7-way image classification set "rice_leaf" from GitHub (talhazulfakhri/PadTaniML); label vocabulary: bacterial leaf blight, brown spot, healthy, hispa, leaf blast, leaf scald, narrow brown spot.

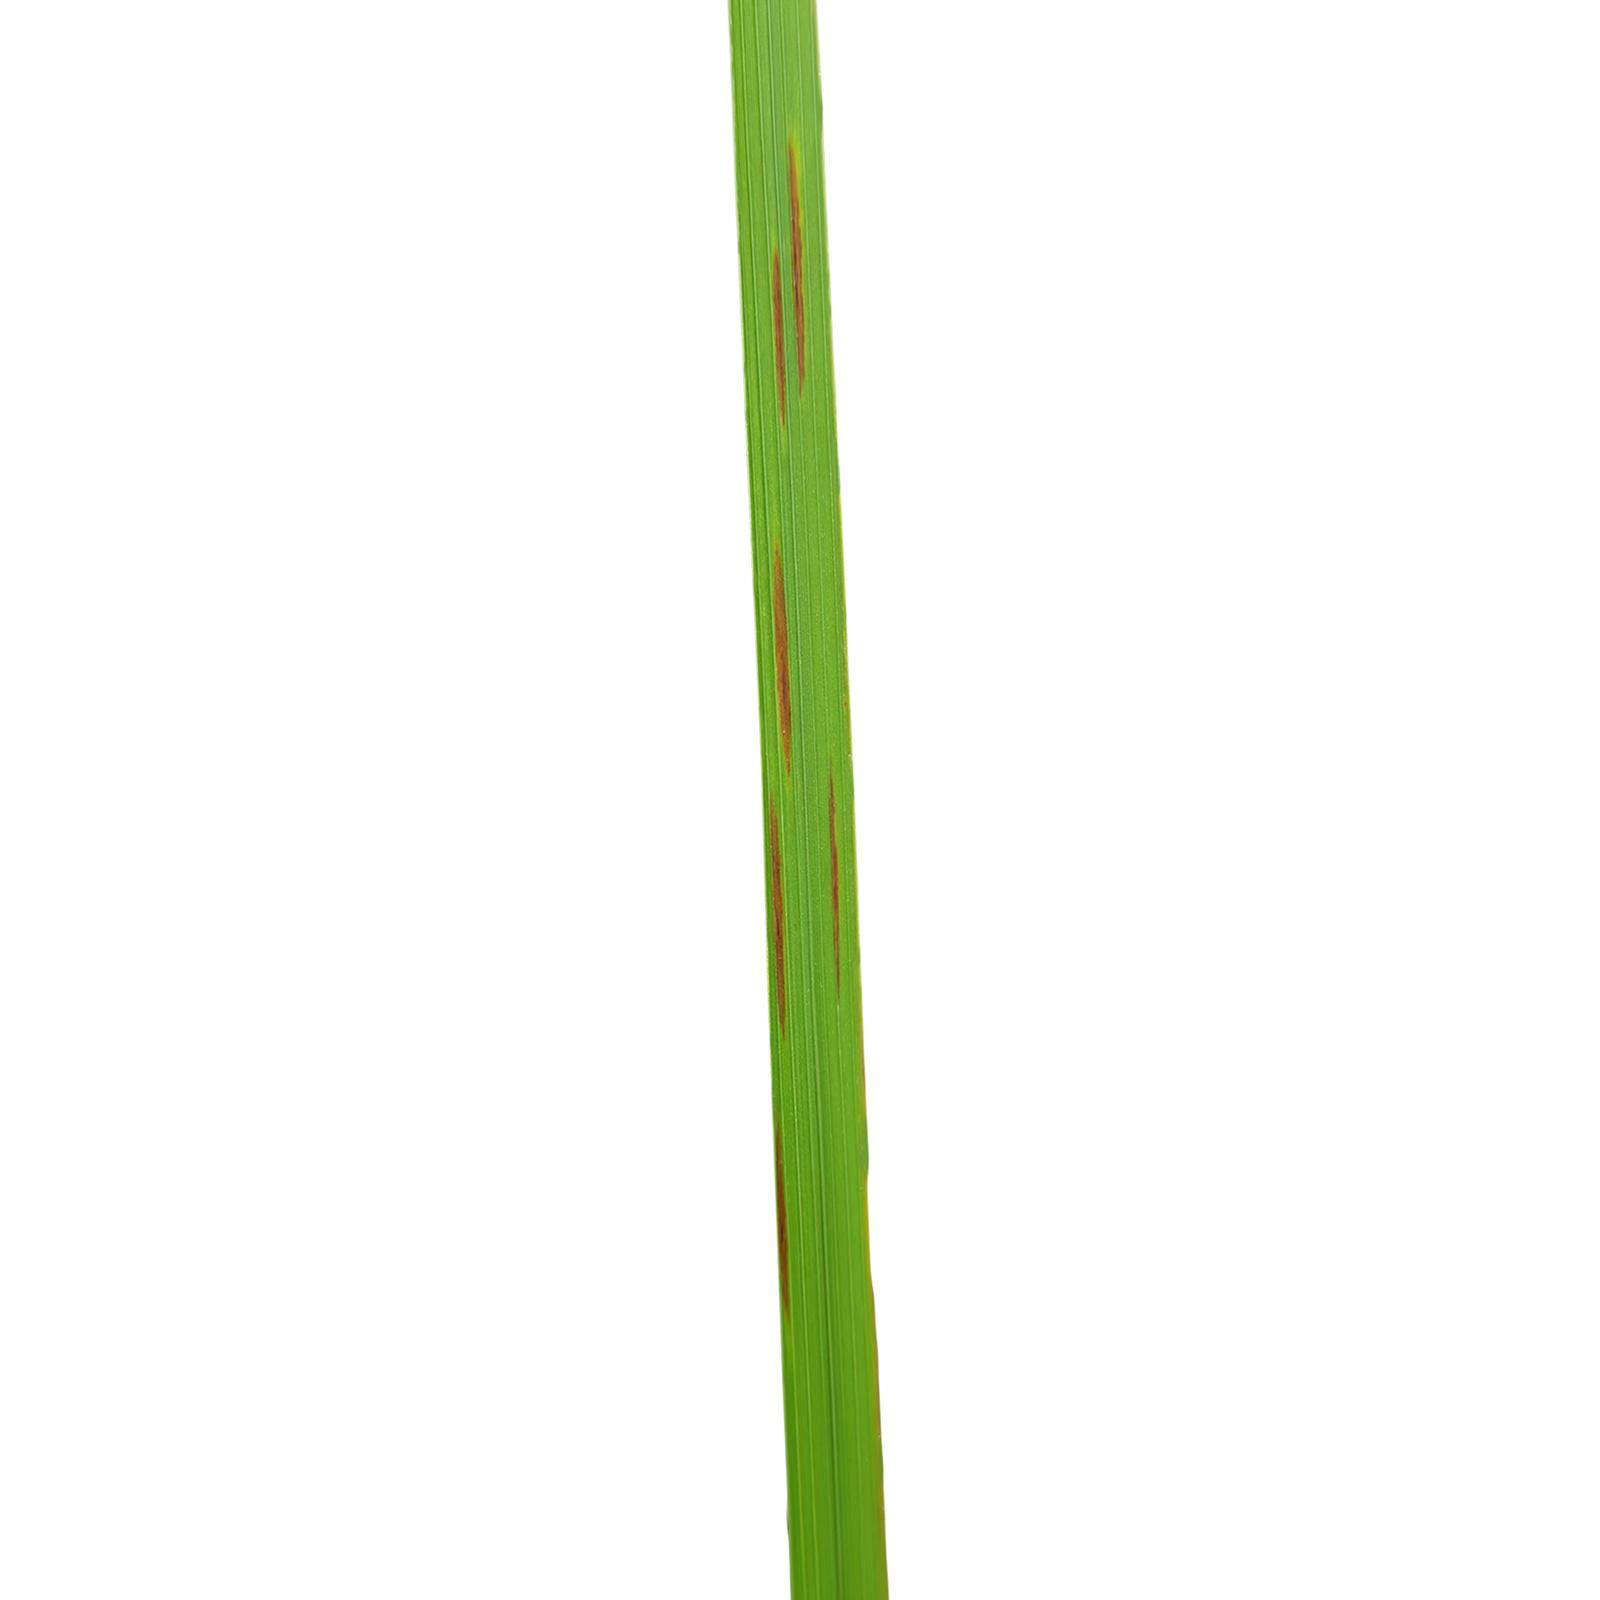
Label: narrow brown spot

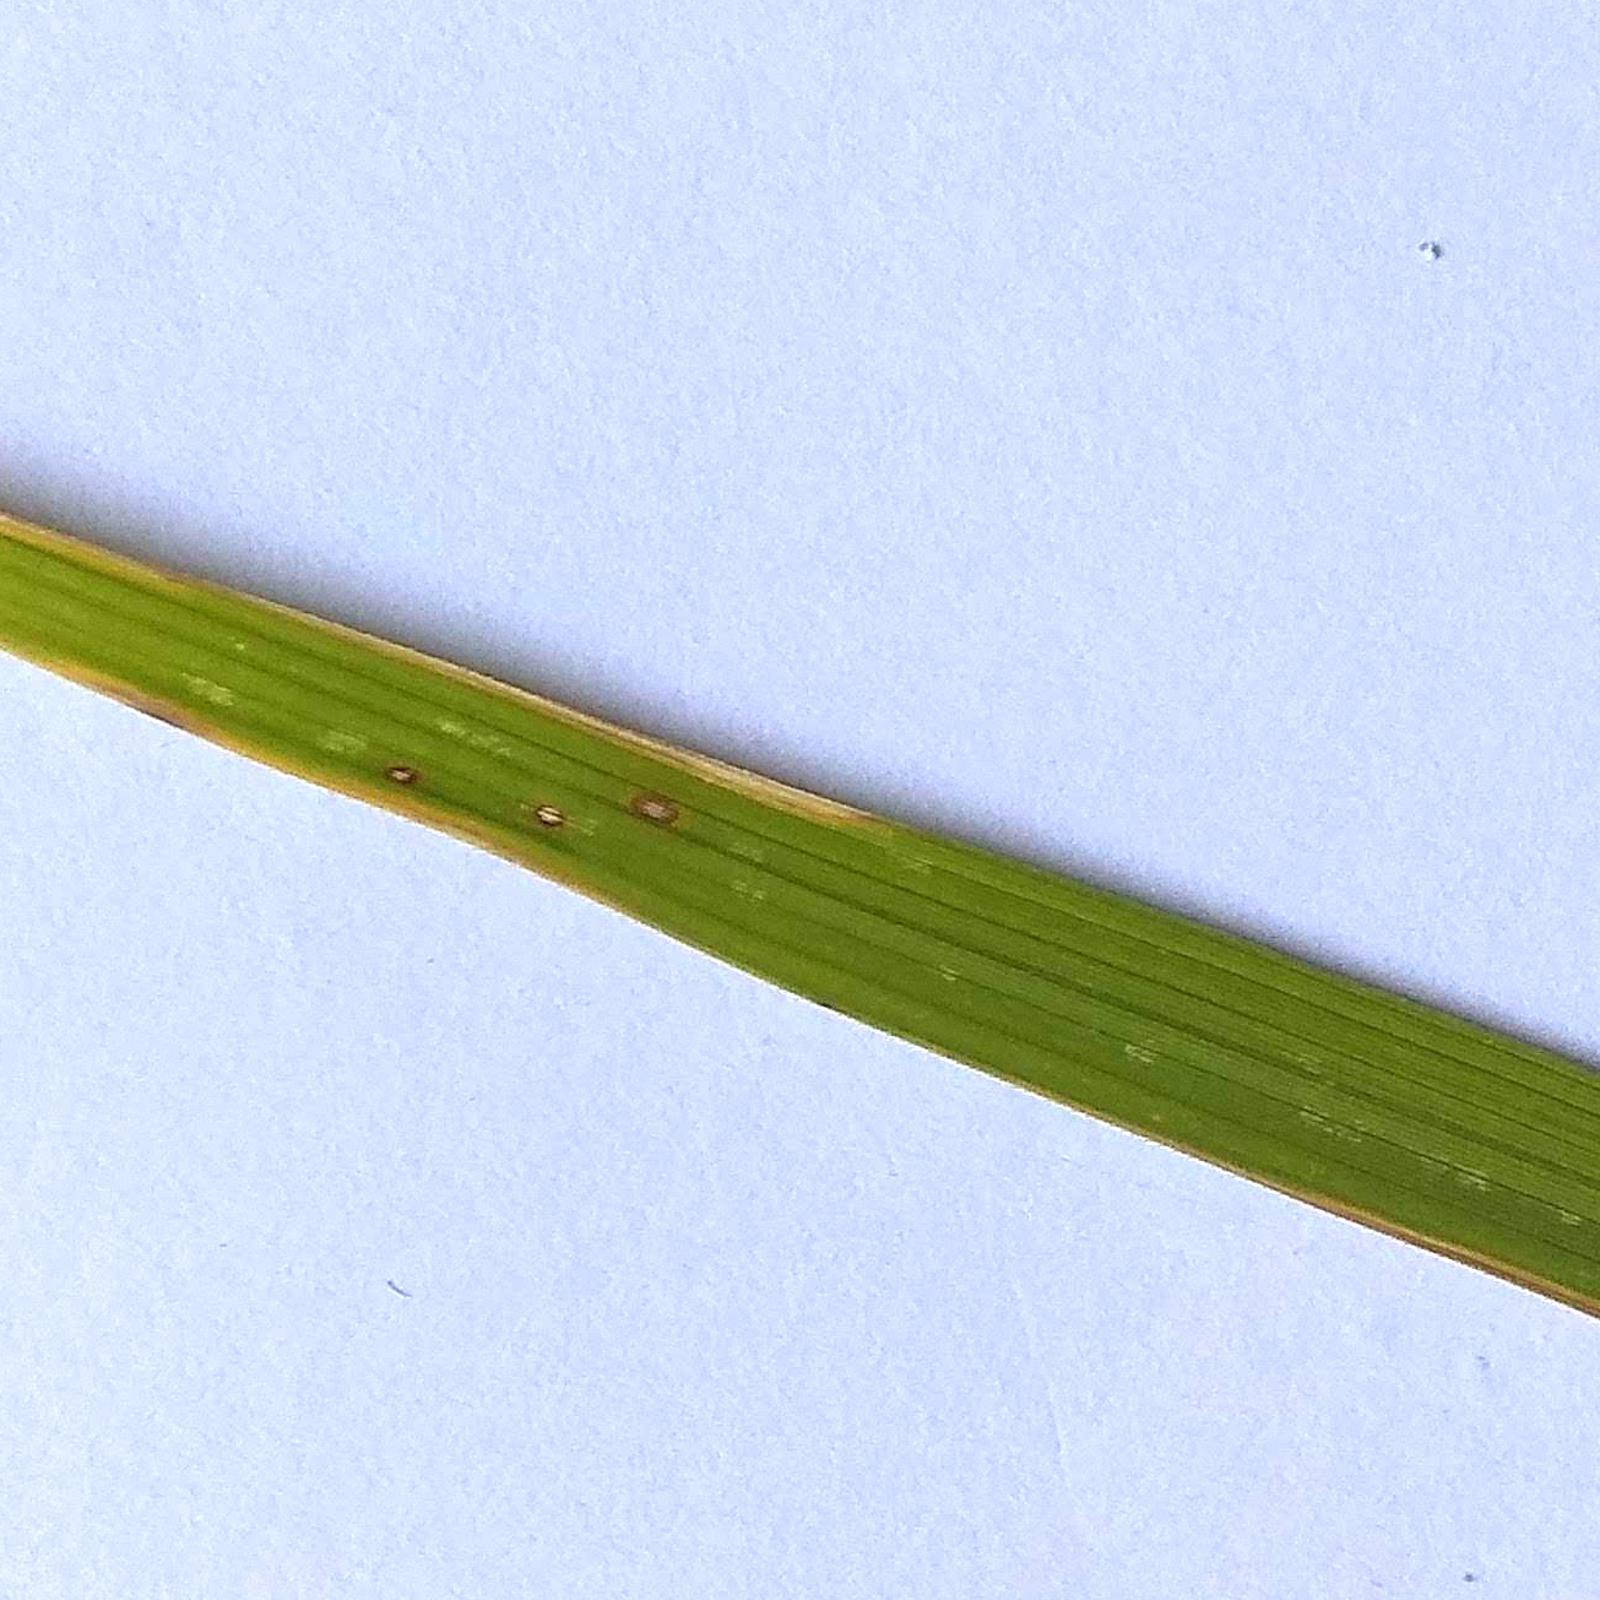
Label: leaf blast

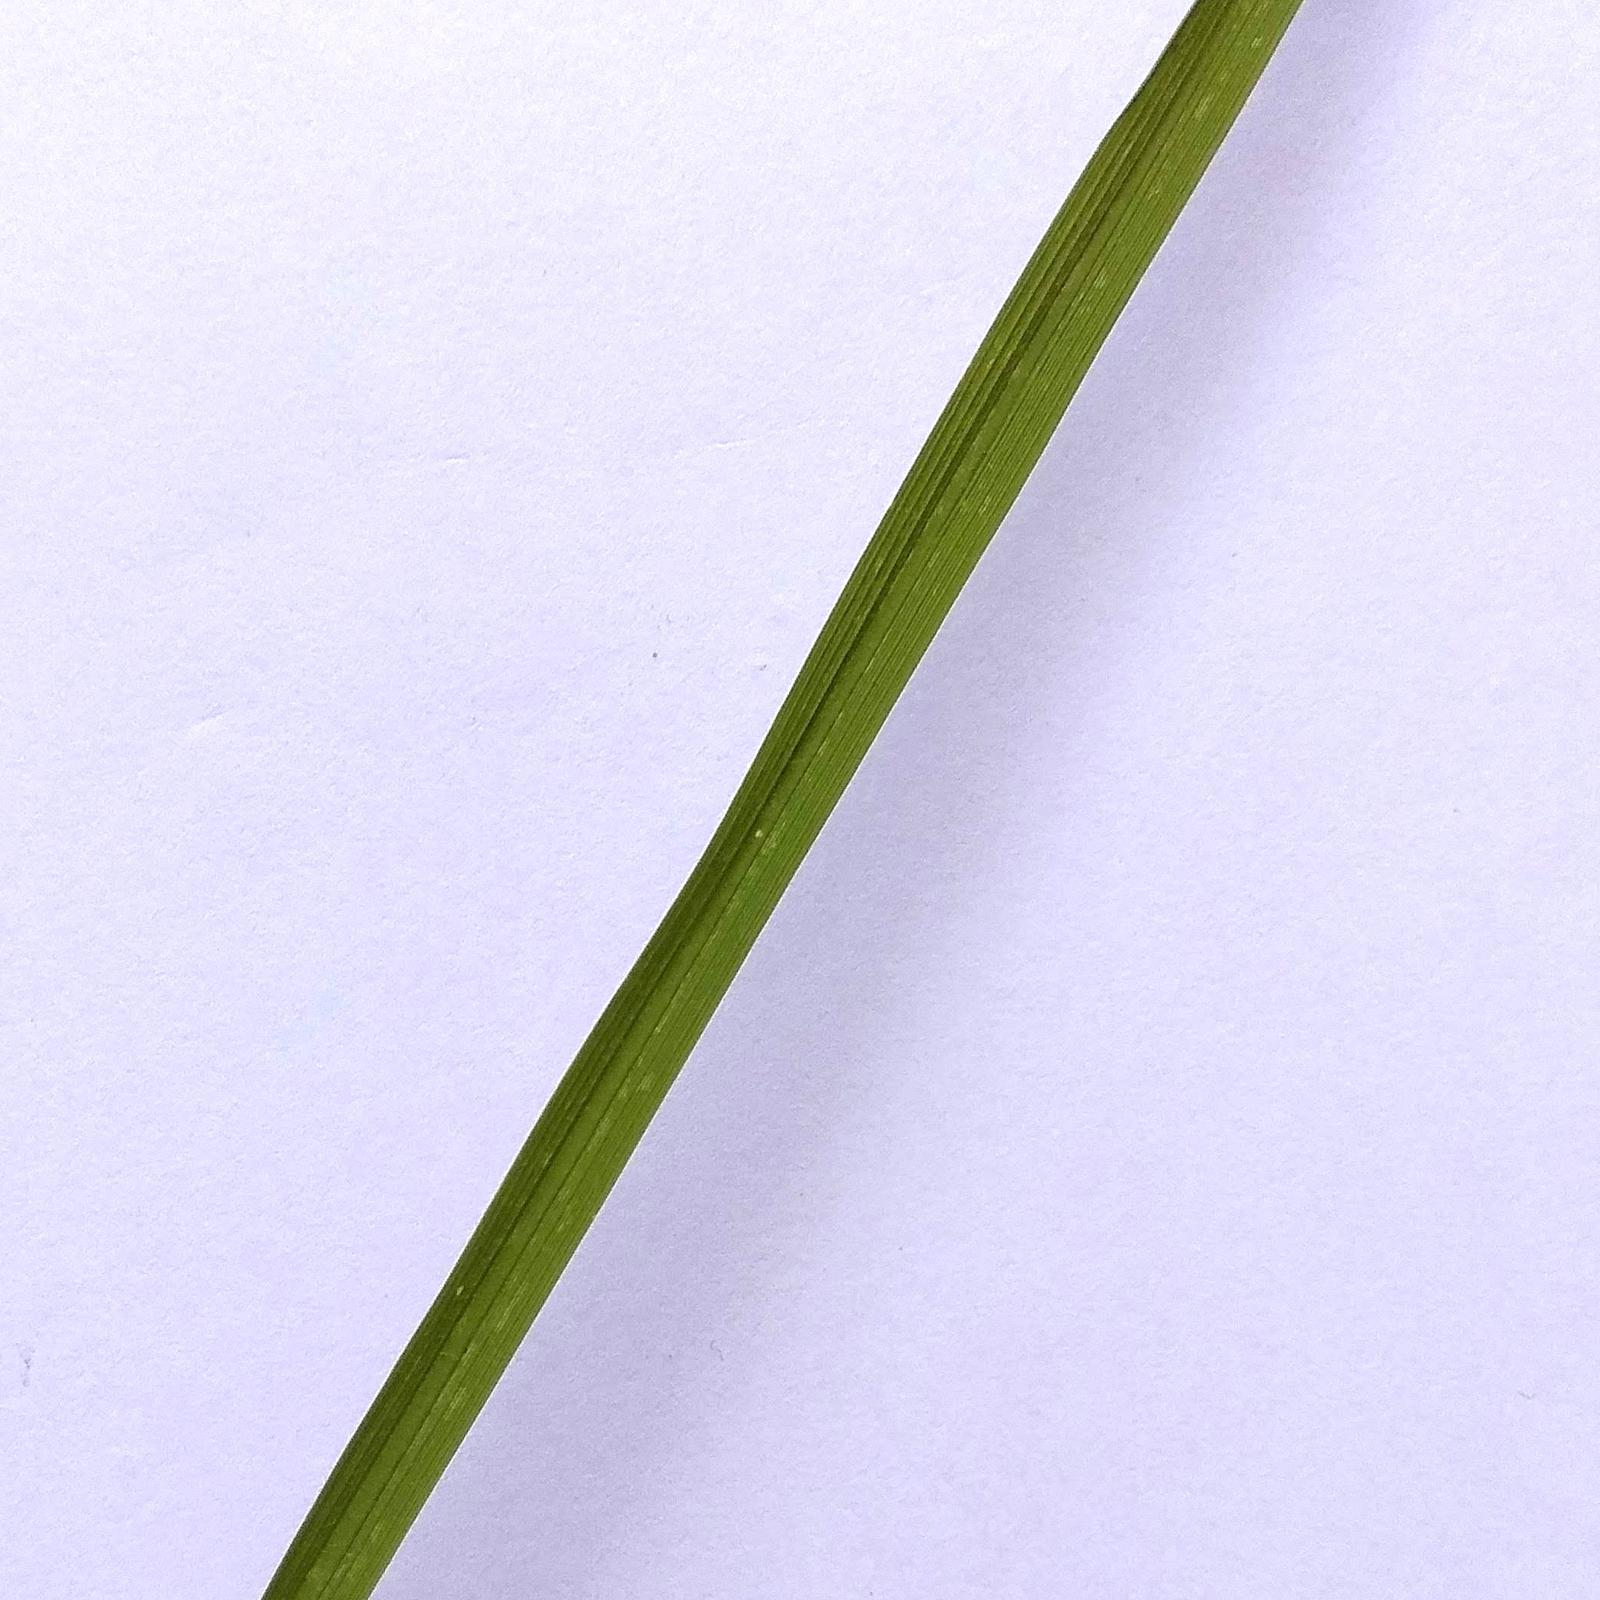
Label: healthy

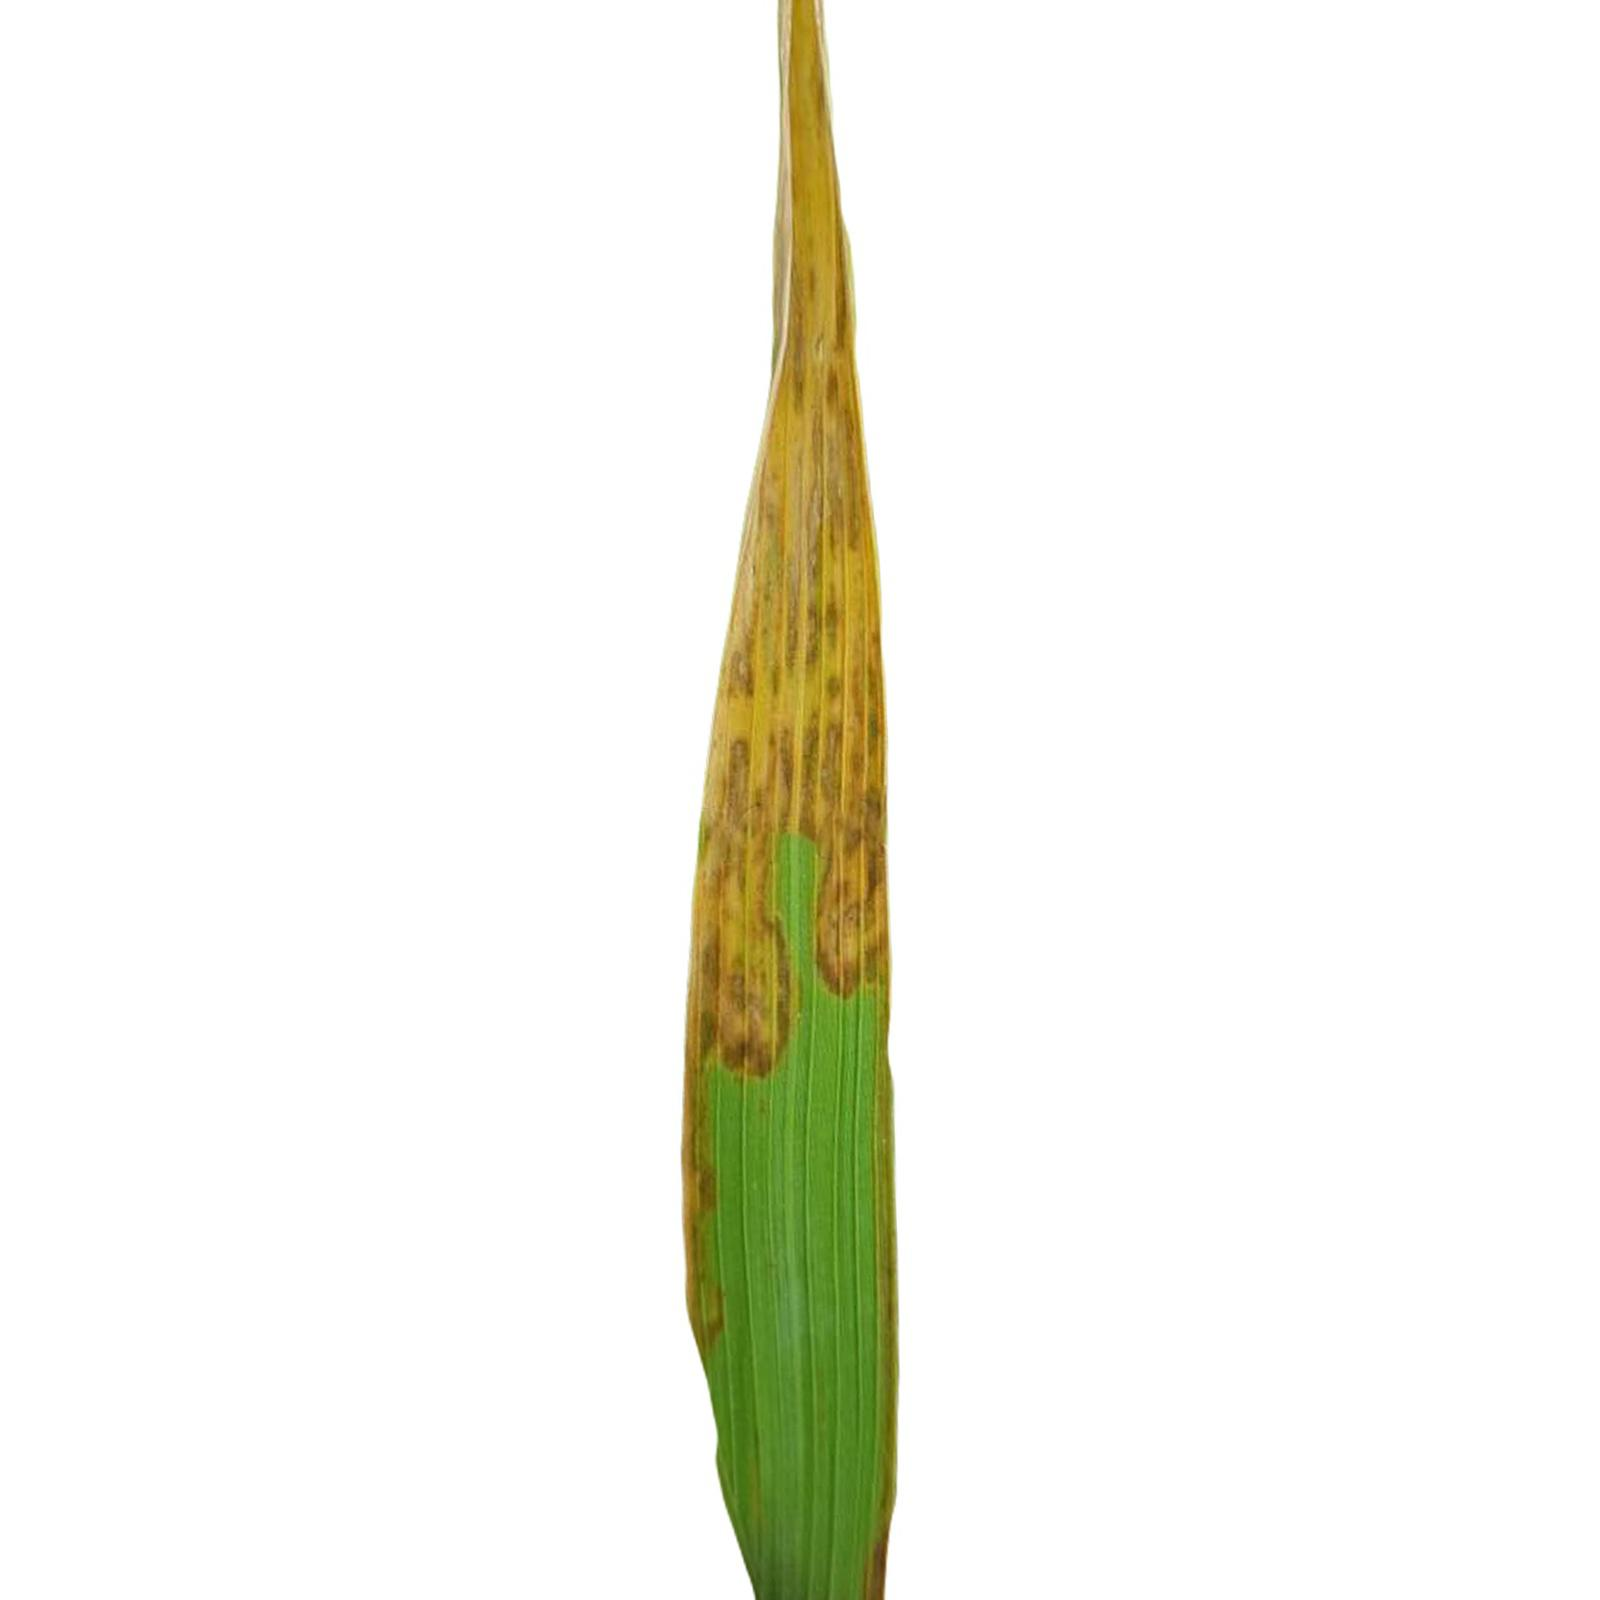
Label: leaf scald

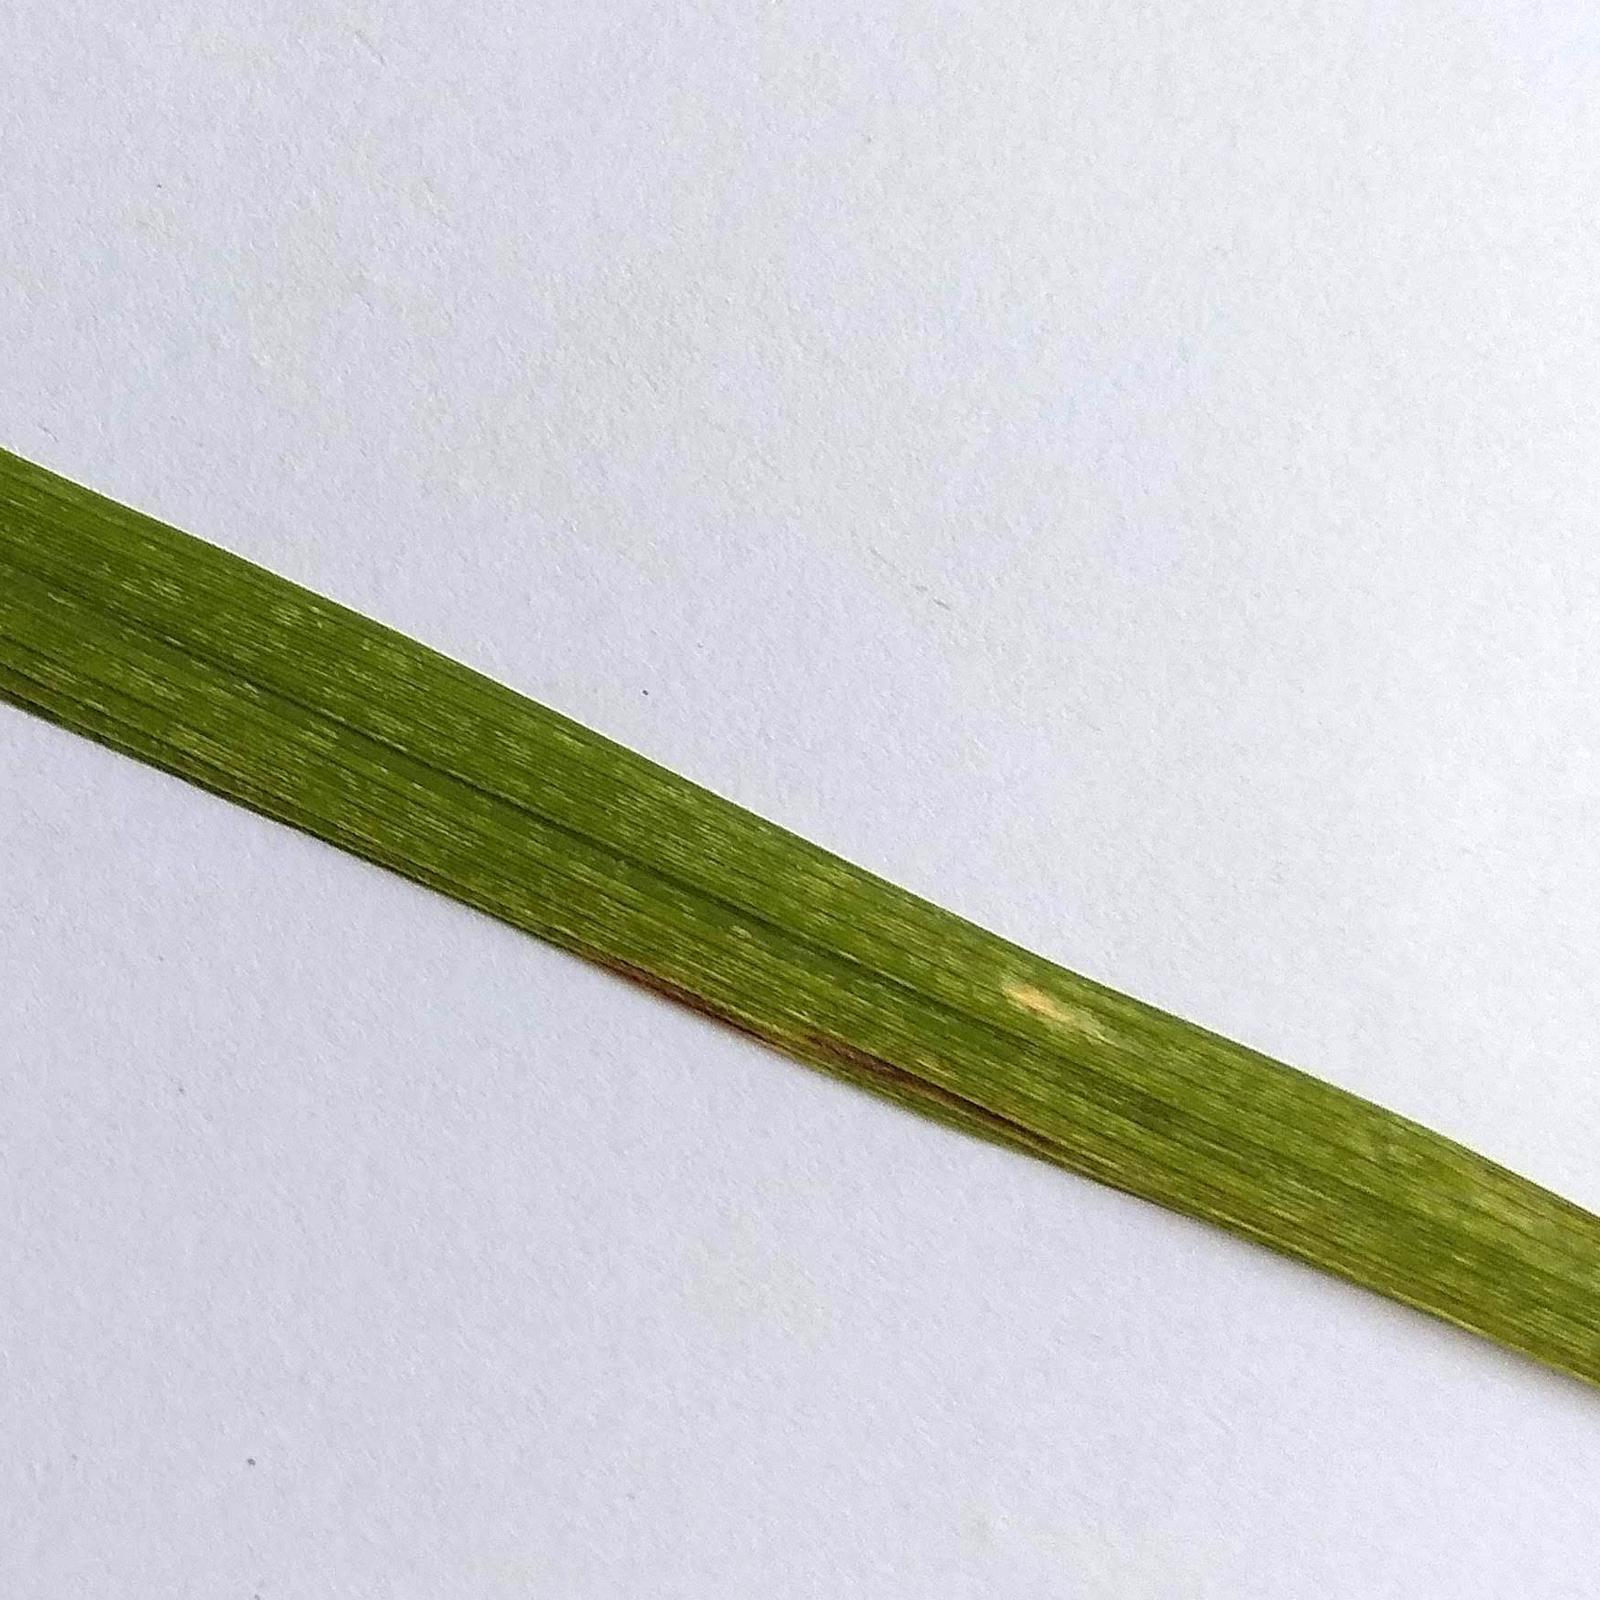
Label: hispa

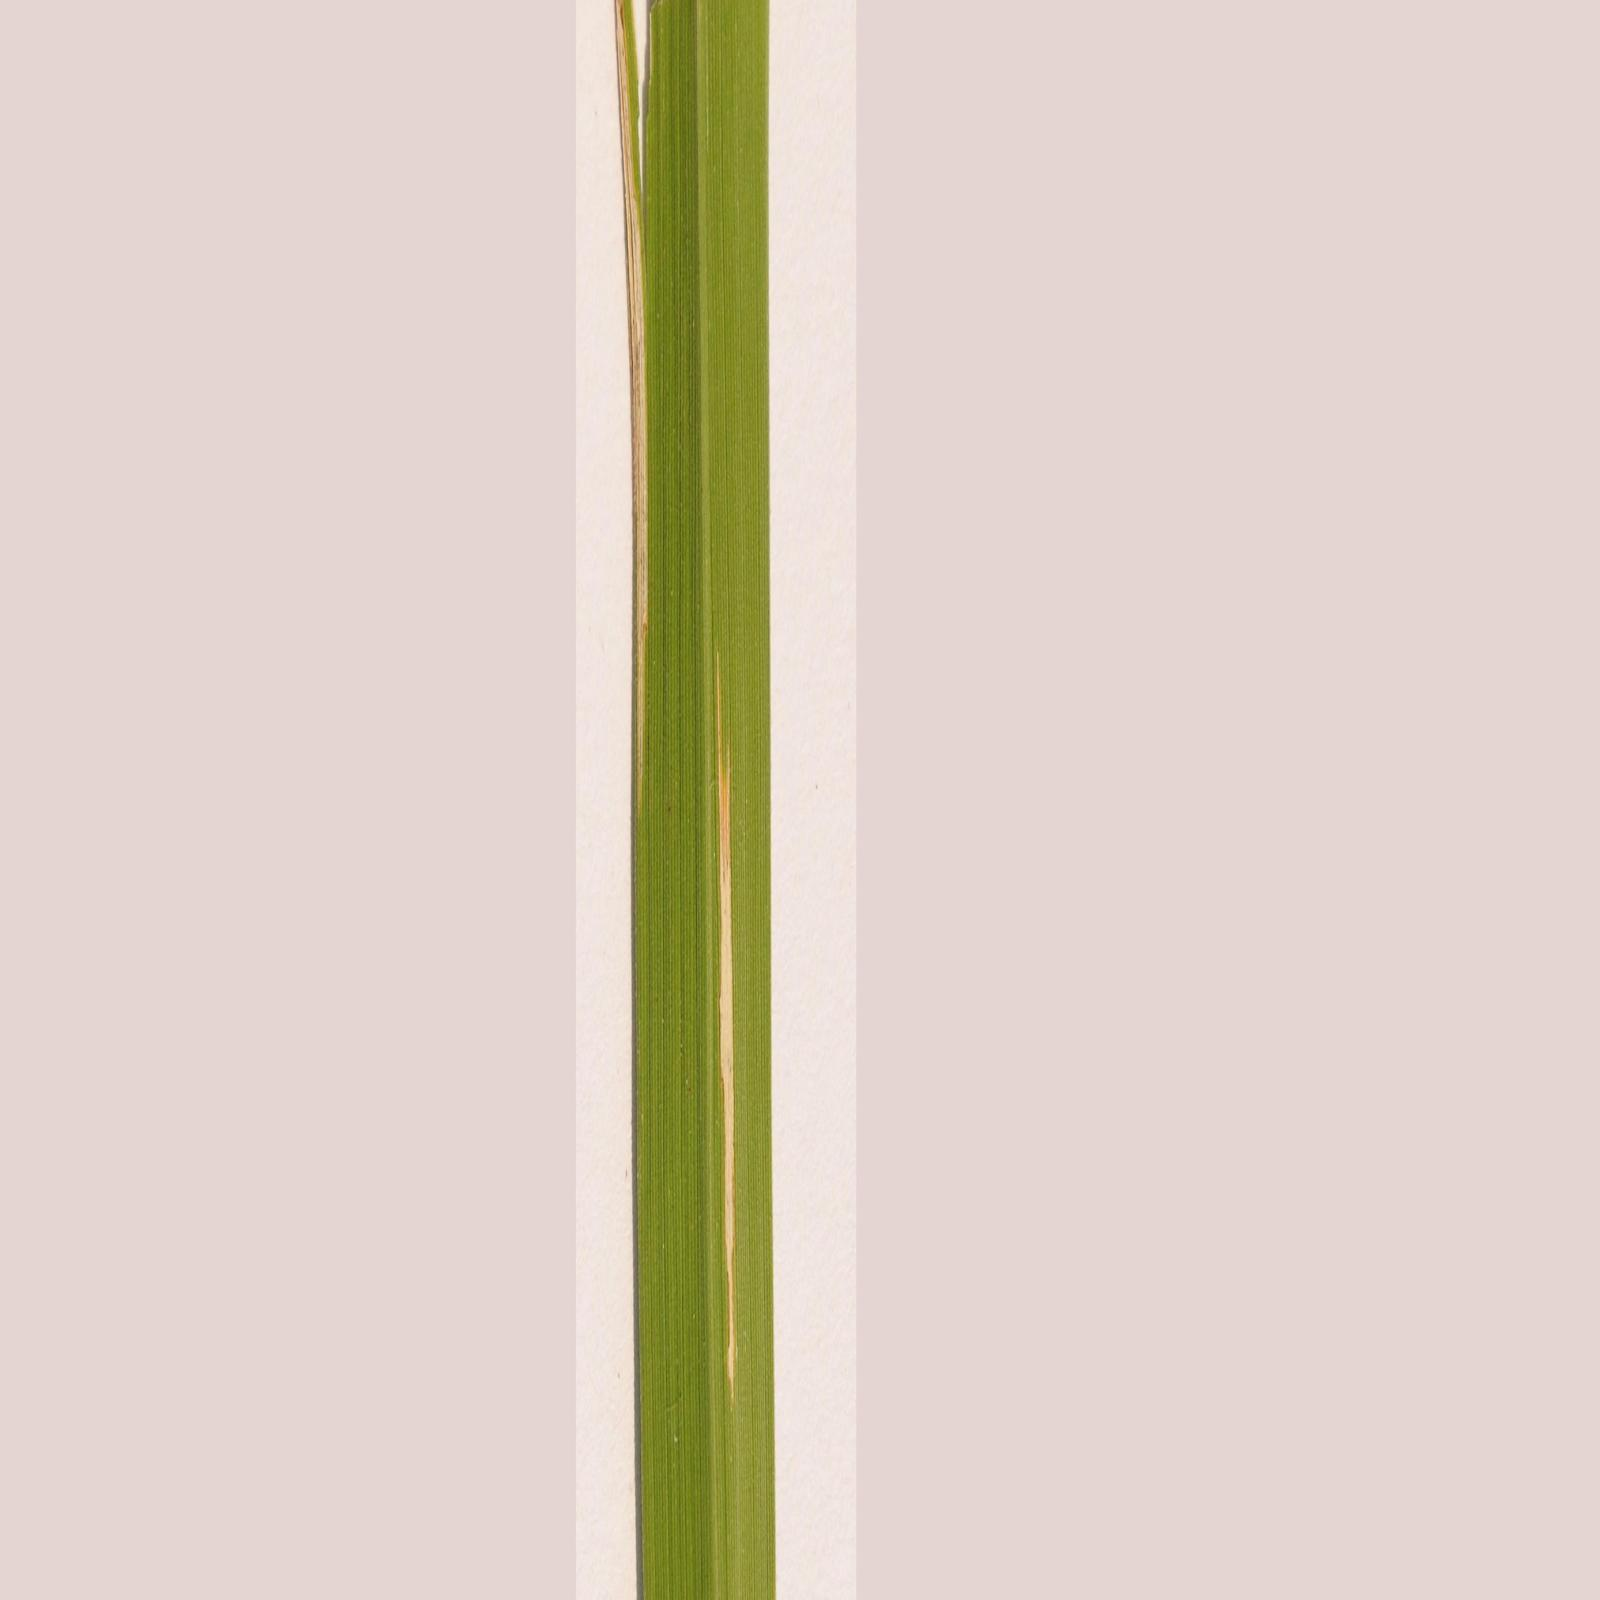
Label: bacterial leaf blight
